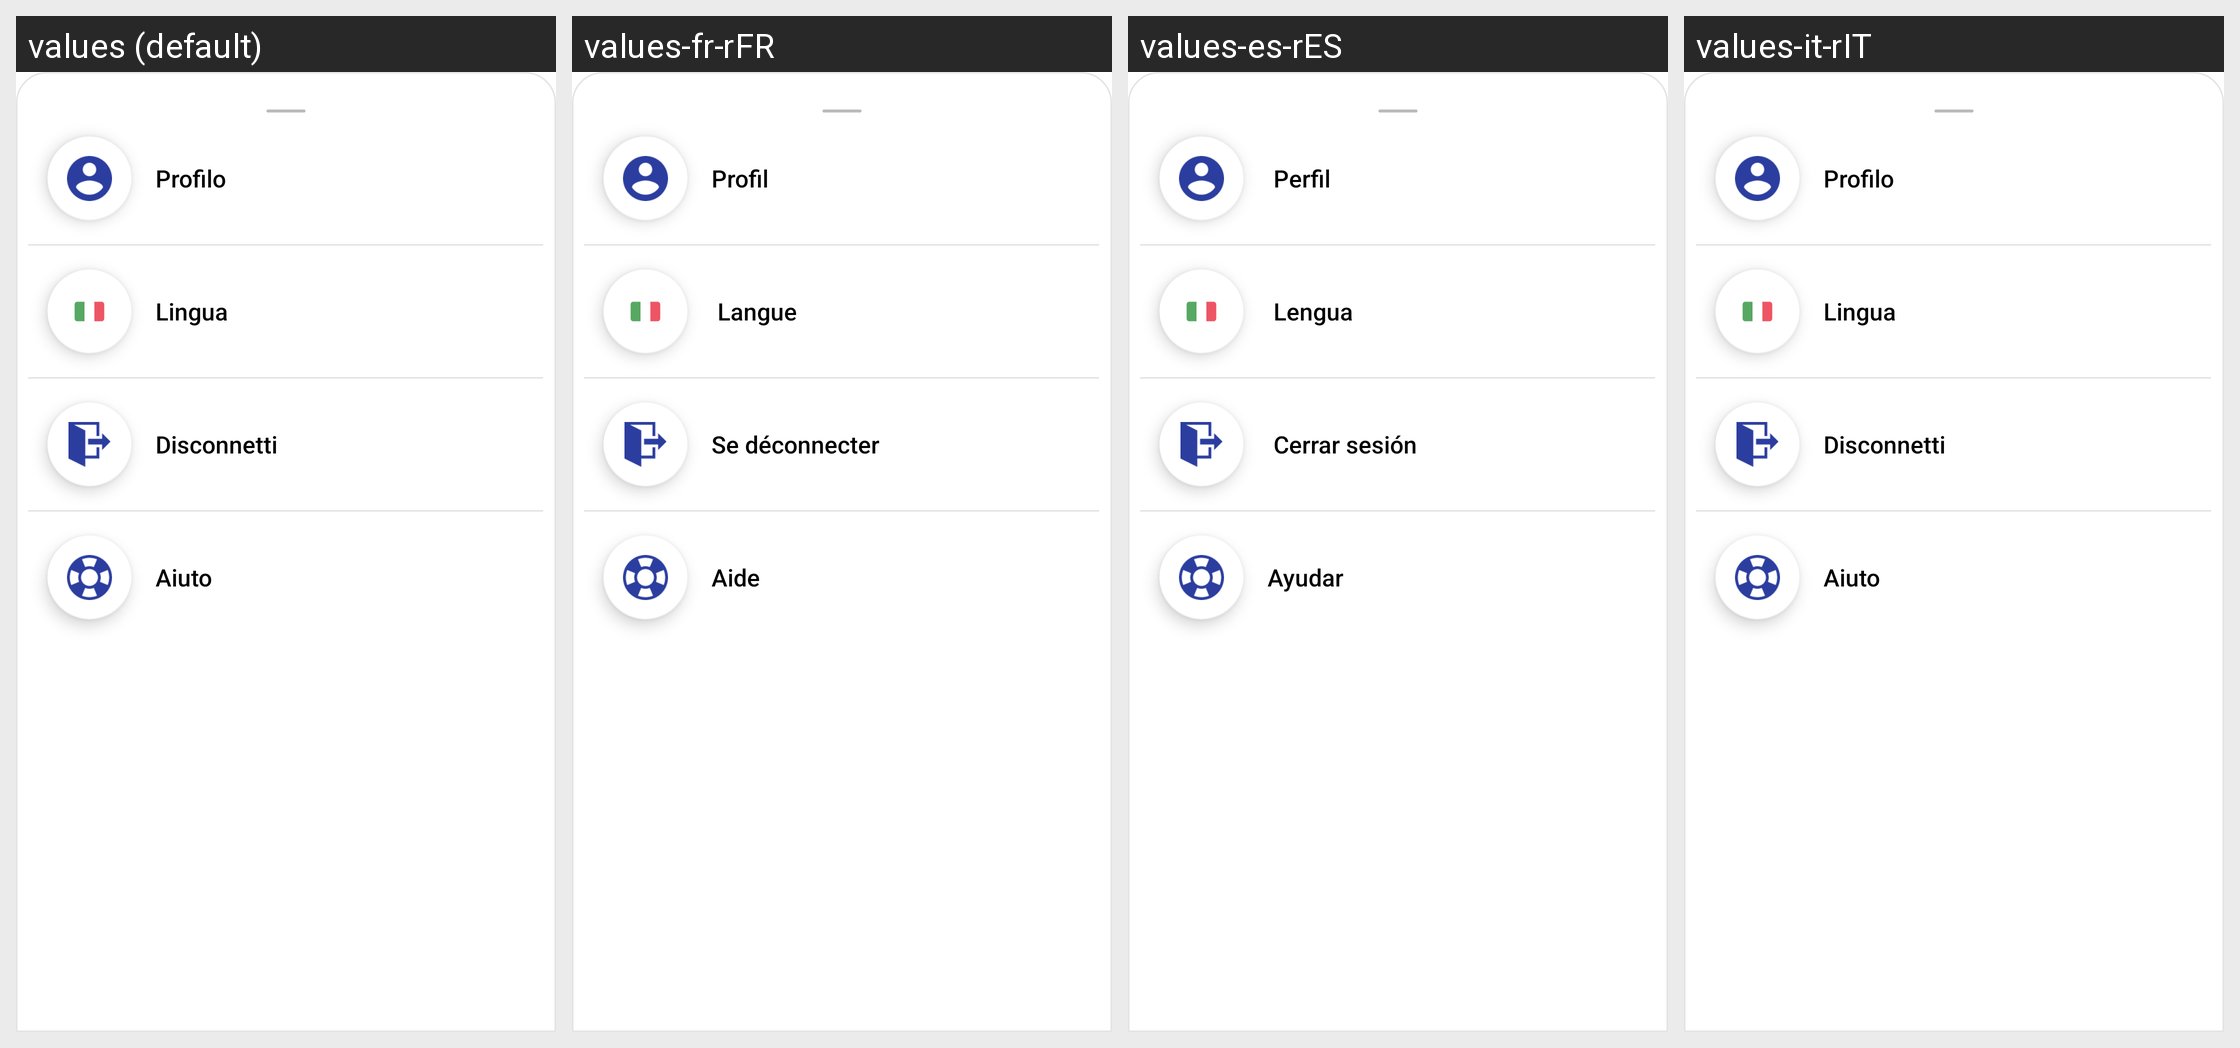

For this localized Android screen grid, give each drawn string resource with its value in every locale shown.
Android screen res/layout/bottom_sheet.xml rendered under 4 locales, left to right: values (default), values-fr-rFR, values-es-rES, values-it-rIT. Device: Nexus 5 (rendered at 1080×1920; each locale shown at half size, 540×960, under a caption strip naming it); theme Theme.PercorsoCulturale.
Other locales in the repository, not shown: values-en-rEN.
Strings drawn on this screen, with the default value and each locale's value (text and hints the layout hard-codes, and strings that could not be matched under every locale, appear in the picture but are not listed):

profiloText
  values: Profilo
  values-fr-rFR: Profil
  values-es-rES:  Perfil
  values-it-rIT: Profilo

Lingua
  values: Lingua
  values-fr-rFR:  Langue
  values-es-rES:  Lengua
  values-it-rIT: Lingua

Disconnetti
  values: Disconnetti
  values-fr-rFR: Se déconnecter
  values-es-rES:  Cerrar sesión
  values-it-rIT: Disconnetti

Aiuto
  values: Aiuto
  values-fr-rFR: Aide
  values-es-rES: Ayudar
  values-it-rIT: Aiuto
